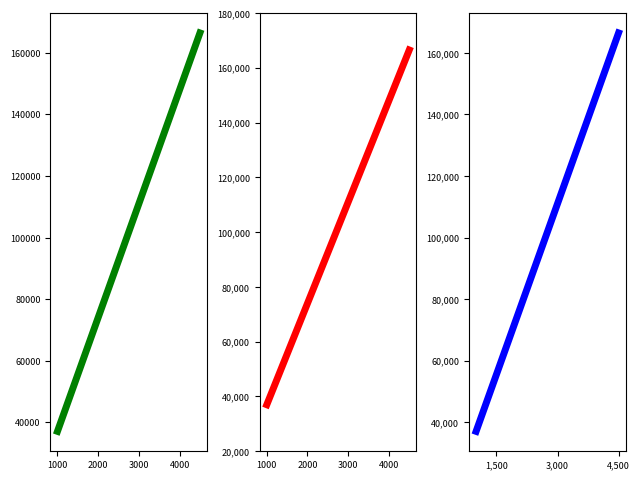

This chart was generated by the following Python code:
# -*- coding: utf-8 -*-
"""
Created on Fri Jan  8 14:12:49 2021

[redacted]
"""

import matplotlib as mpl
import matplotlib.pyplot as plt
import numpy as np
import matplotlib.ticker as mticker

mpl.rcParams['font.size'] = 6.5

x = np.array(range(1000, 5000, 500))
y = 37*x

fig, [ax1, ax2, ax3] = plt.subplots(1,3)

ax1.plot(x,y, linewidth=5, color='green')
ax2.plot(x,y, linewidth=5, color='red')
ax3.plot(x,y, linewidth=5, color='blue')

label_format = '{:,.0f}'

# nothing done to ax1 as it is a "control chart."

# fixing yticks with "set_yticks"
ticks_loc = ax2.get_yticks().tolist()
ax2.set_yticks(ax1.get_yticks().tolist())
ax2.set_yticklabels([label_format.format(x) for x in ticks_loc])

# fixing yticks with matplotlib.ticker "FixedLocator"
ticks_loc = ax3.get_yticks().tolist()
ax3.yaxis.set_major_locator(mticker.FixedLocator(ticks_loc))
ax3.set_yticklabels([label_format.format(x) for x in ticks_loc])

# fixing xticks with FixedLocator but also using MaxNLocator to avoid cramped x-labels
ax3.xaxis.set_major_locator(mticker.MaxNLocator(3))
ticks_loc = ax3.get_xticks().tolist()
ax3.xaxis.set_major_locator(mticker.FixedLocator(ticks_loc))
ax3.set_xticklabels([label_format.format(x) for x in ticks_loc])

fig.tight_layout()
plt.show()